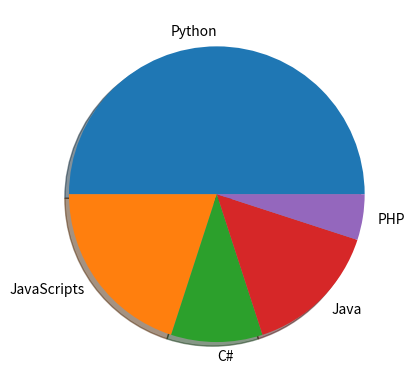

Source code (Python):
import matplotlib.pyplot as pyplot
import numpy as np

data = np.array([50,20,10,15,5])
labels = ['Python','JavaScripts','C#','Java','PHP']

pyplot.pie(data, labels = labels, shadow = True)
pyplot.show()